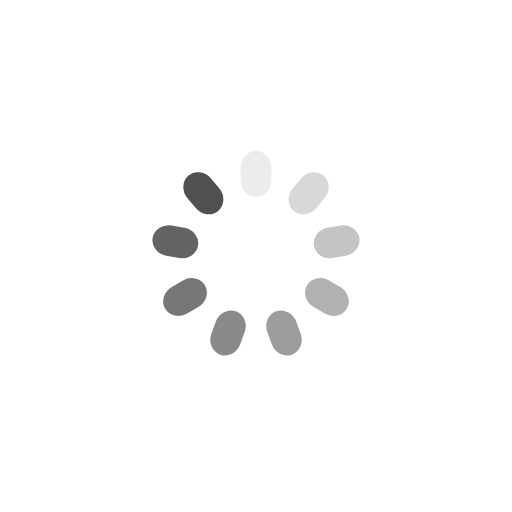
t = 0.00 s
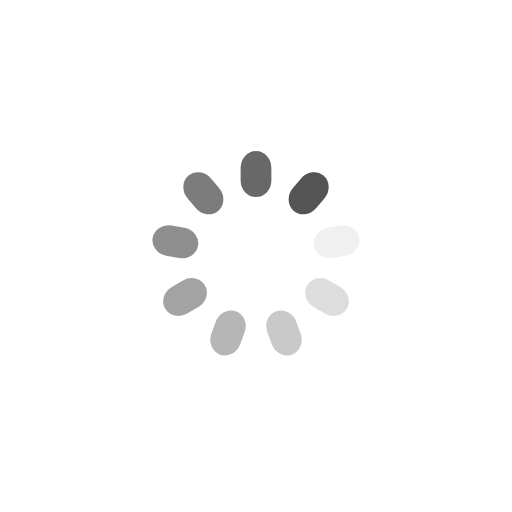
t = 0.32 s
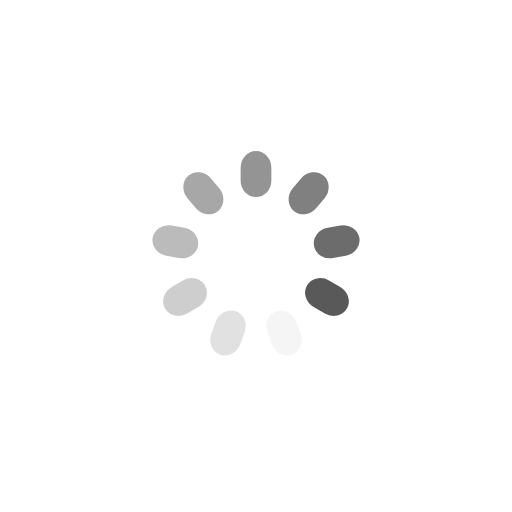
t = 0.64 s
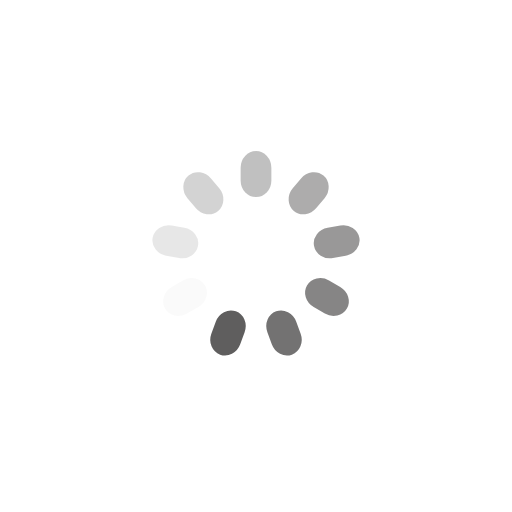
t = 0.96 s

The animated SVG that drew these frames (rendered in a browser with its animation timeline set to each time). Animation: 9 SMIL elements (animate=9); one cycle of 1.28 s, repeats indefinitely.

<?xml version="1.0" encoding="utf-8"?>
<svg xmlns="http://www.w3.org/2000/svg" xmlns:xlink="http://www.w3.org/1999/xlink" style="margin: auto; background: rgb(255, 255, 255) none repeat scroll 0% 0%; display: block; shape-rendering: auto;" width="271px" height="271px" viewBox="0 0 100 100" preserveAspectRatio="xMidYMid">
<g transform="rotate(0 50 50)">
  <rect x="47" y="29.5" rx="3" ry="3.24" width="6" height="9" fill="#515050">
    <animate attributeName="opacity" values="1;0" keyTimes="0;1" dur="1.282051282051282s" begin="-1.1396011396011396s" repeatCount="indefinite"></animate>
  </rect>
</g><g transform="rotate(40 50 50)">
  <rect x="47" y="29.5" rx="3" ry="3.24" width="6" height="9" fill="#515050">
    <animate attributeName="opacity" values="1;0" keyTimes="0;1" dur="1.282051282051282s" begin="-0.9971509971509971s" repeatCount="indefinite"></animate>
  </rect>
</g><g transform="rotate(80 50 50)">
  <rect x="47" y="29.5" rx="3" ry="3.24" width="6" height="9" fill="#515050">
    <animate attributeName="opacity" values="1;0" keyTimes="0;1" dur="1.282051282051282s" begin="-0.8547008547008547s" repeatCount="indefinite"></animate>
  </rect>
</g><g transform="rotate(120 50 50)">
  <rect x="47" y="29.5" rx="3" ry="3.24" width="6" height="9" fill="#515050">
    <animate attributeName="opacity" values="1;0" keyTimes="0;1" dur="1.282051282051282s" begin="-0.7122507122507122s" repeatCount="indefinite"></animate>
  </rect>
</g><g transform="rotate(160 50 50)">
  <rect x="47" y="29.5" rx="3" ry="3.24" width="6" height="9" fill="#515050">
    <animate attributeName="opacity" values="1;0" keyTimes="0;1" dur="1.282051282051282s" begin="-0.5698005698005698s" repeatCount="indefinite"></animate>
  </rect>
</g><g transform="rotate(200 50 50)">
  <rect x="47" y="29.5" rx="3" ry="3.24" width="6" height="9" fill="#515050">
    <animate attributeName="opacity" values="1;0" keyTimes="0;1" dur="1.282051282051282s" begin="-0.42735042735042733s" repeatCount="indefinite"></animate>
  </rect>
</g><g transform="rotate(240 50 50)">
  <rect x="47" y="29.5" rx="3" ry="3.24" width="6" height="9" fill="#515050">
    <animate attributeName="opacity" values="1;0" keyTimes="0;1" dur="1.282051282051282s" begin="-0.2849002849002849s" repeatCount="indefinite"></animate>
  </rect>
</g><g transform="rotate(280 50 50)">
  <rect x="47" y="29.5" rx="3" ry="3.24" width="6" height="9" fill="#515050">
    <animate attributeName="opacity" values="1;0" keyTimes="0;1" dur="1.282051282051282s" begin="-0.14245014245014245s" repeatCount="indefinite"></animate>
  </rect>
</g><g transform="rotate(320 50 50)">
  <rect x="47" y="29.5" rx="3" ry="3.24" width="6" height="9" fill="#515050">
    <animate attributeName="opacity" values="1;0" keyTimes="0;1" dur="1.282051282051282s" begin="0s" repeatCount="indefinite"></animate>
  </rect>
</g>
<!-- [ldio] generated by https://loading.io/ --></svg>
